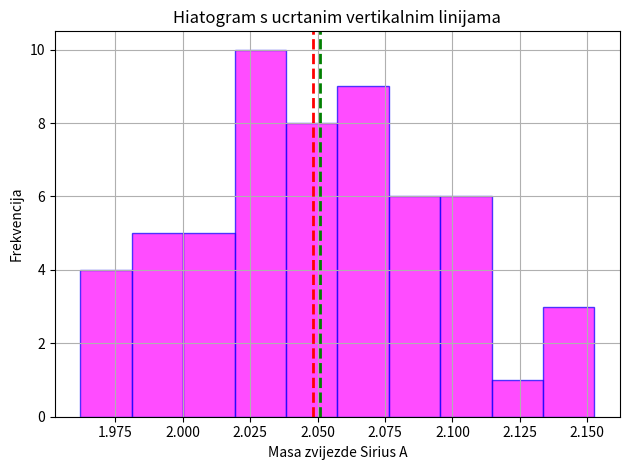

Write the Python code that produced this figure.
import numpy as np
import matplotlib.pyplot as plt
np.random.seed(42)
mase_ciste=np.random.normal(loc=2.06, scale=0.05, size=57).tolist()
aritm_sred=np.mean(mase_ciste)
medijan=np.median(mase_ciste)
print(f'Aritmetička sredina: {aritm_sred:.3f}')
print(f'Medijan: {medijan:.3f}')
plt.hist(mase_ciste, bins=10, color='magenta', edgecolor='blue', alpha=0.7, label='Histogram')
plt.axvline(aritm_sred, color='green', linestyle='--', linewidth=2, label=f'Aritmetička sredina ({aritm_sred:.3f})')
plt.axvline(medijan, color='red', linestyle='--', linewidth=2, label=f'medijan ({medijan:.3f})')
plt.xlabel('Masa zvijezde Sirius A')
plt.ylabel('Frekvencija')
plt.title('Hiatogram s ucrtanim vertikalnim linijama')
plt.grid(True)
plt.tight_layout()
plt.show()
